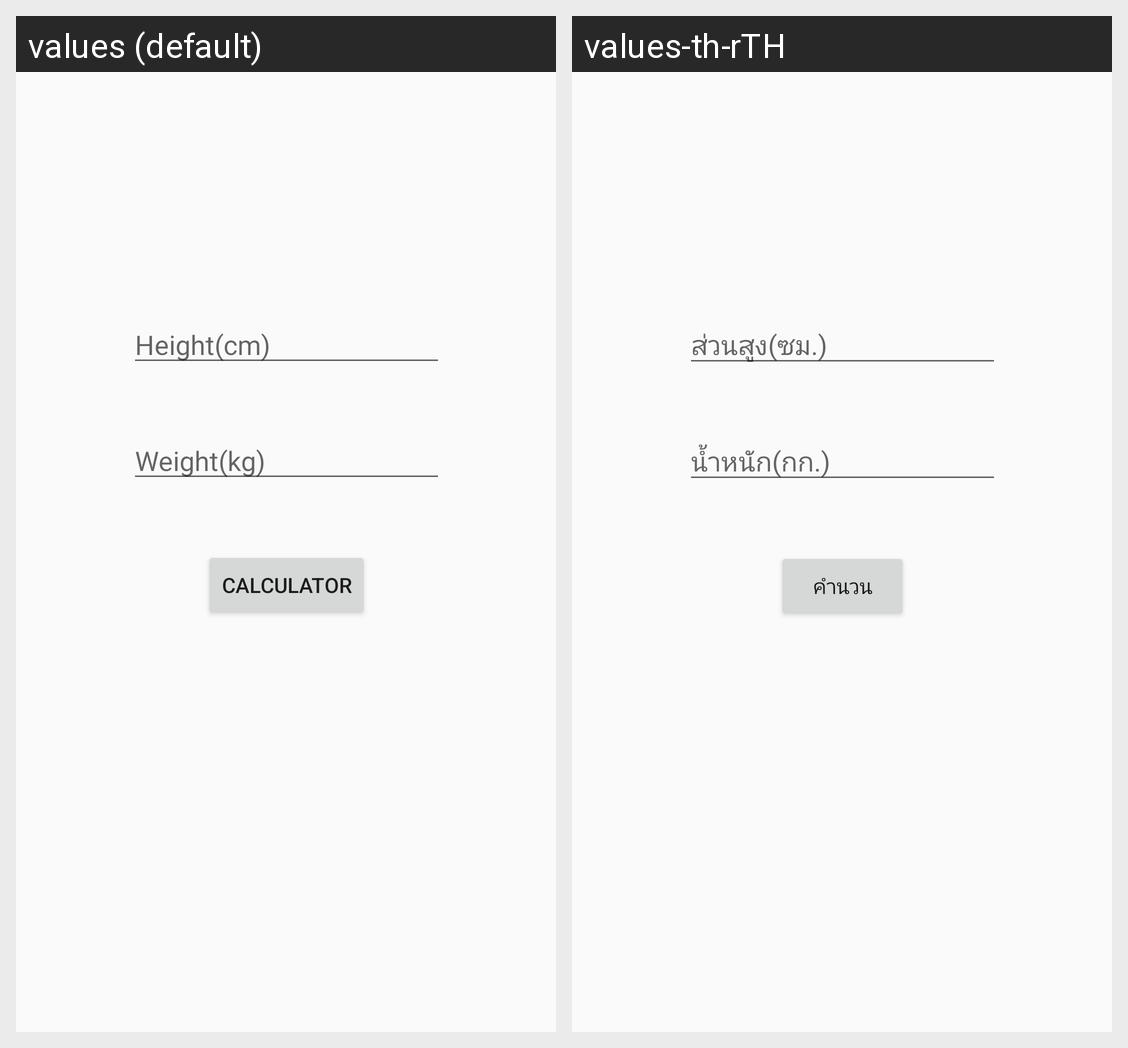

Strings drawn on this Android screen and how each of the app's shown locales translates them:
Android screen res/layout/app_main2.xml rendered under 2 locales, left to right: values (default), values-th-rTH. Device: Nexus 5 (rendered at 1080×1920; each locale shown at half size, 540×960, under a caption strip naming it); theme AppTheme.FullScreen.
Strings drawn on this screen, with the default value and each locale's value (text and hints the layout hard-codes, and strings that could not be matched under every locale, appear in the picture but are not listed):

height_cm
  values: Height(cm)
  values-th-rTH: ส่วนสูง(ซม.)

weight_kg
  values: Weight(kg)
  values-th-rTH: น้ำหนัก(กก.)

calculator
  values: Calculator
  values-th-rTH: คำนวน
